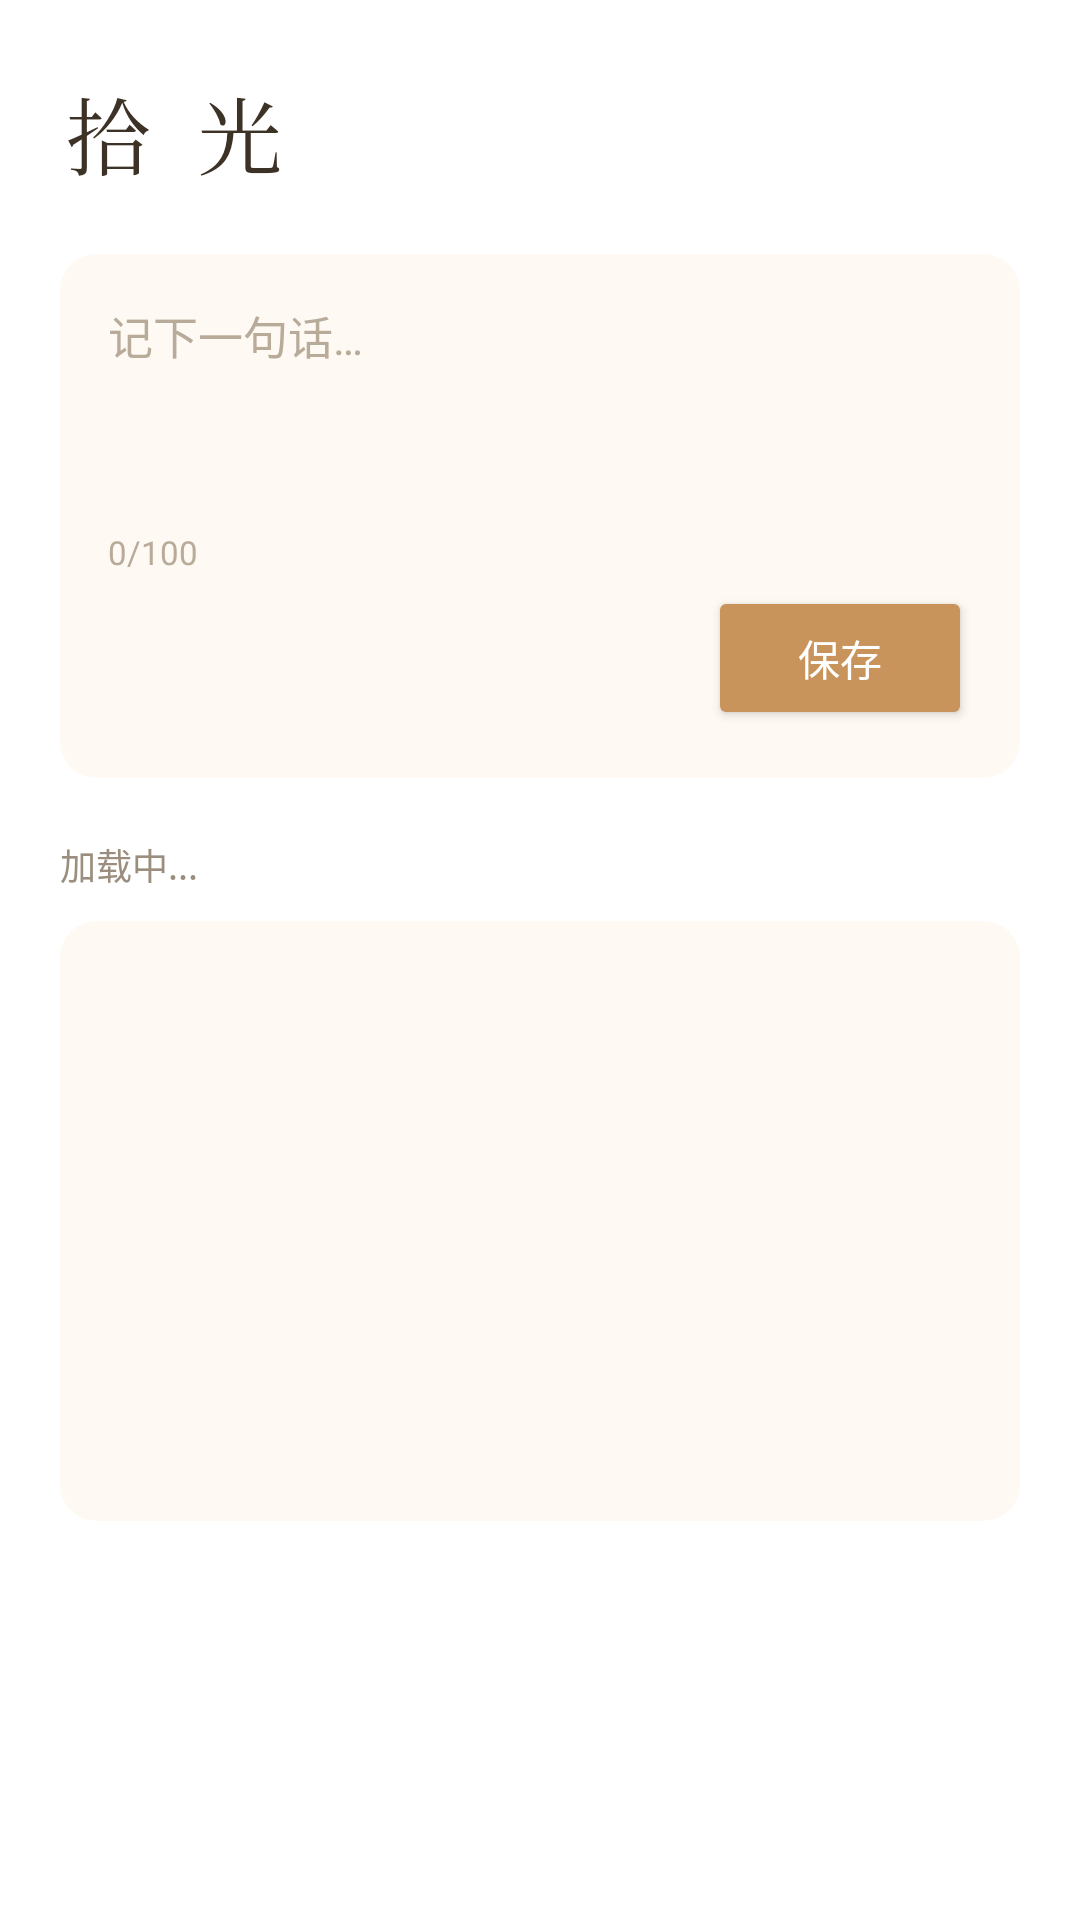

Produce the Android XML layout that renders to this screen, including the resource entries it uses.
<!-- AndroidManifest.xml: application theme WidgetTheme -->
<!-- res/layout/page_quotes.xml -->
<?xml version="1.0" encoding="utf-8"?>
<ScrollView xmlns:android="http://schemas.android.com/apk/res/android"
    android:layout_width="match_parent"
    android:layout_height="match_parent"
    android:clipToPadding="false">

    <include layout="@layout/section_quotes" />
</ScrollView>
<!-- res/layout/section_quotes.xml (included above) -->
<?xml version="1.0" encoding="utf-8"?>
<LinearLayout xmlns:android="http://schemas.android.com/apk/res/android"
    xmlns:app="http://schemas.android.com/apk/res-auto"
    android:layout_width="match_parent"
    android:layout_height="wrap_content"
    android:orientation="vertical"
    android:paddingStart="20dp"
    android:paddingEnd="20dp"
    android:paddingTop="24dp"
    android:paddingBottom="24dp">

    <TextView
        android:layout_width="wrap_content"
        android:layout_height="wrap_content"
        android:text="拾 光"
        android:textSize="28sp"
        android:textColor="#3D3226"
        android:fontFamily="serif"
        android:letterSpacing="0.15"
        android:layout_marginBottom="20dp" />

    <androidx.cardview.widget.CardView
        android:layout_width="match_parent"
        android:layout_height="wrap_content"
        android:layout_marginBottom="20dp"
        app:cardCornerRadius="12dp"
        app:cardElevation="0dp"
        app:cardBackgroundColor="#FEFAF3">

        <LinearLayout
            android:layout_width="match_parent"
            android:layout_height="wrap_content"
            android:orientation="vertical"
            android:padding="16dp">

            <EditText
                android:id="@+id/input_text"
                android:layout_width="match_parent"
                android:layout_height="wrap_content"
                android:hint="记下一句话…"
                android:maxLength="100"
                android:textColorHint="#B8AB9A"
                android:minHeight="72dp"
                android:gravity="top"
                android:textSize="15sp"
                android:textColor="#3D3226"
                android:background="@android:color/transparent" />

            <TextView
                android:id="@+id/char_count"
                android:layout_width="wrap_content"
                android:layout_height="wrap_content"
                android:text="0/100"
                android:textSize="11sp"
                android:textColor="#B8AB9A"
                android:layout_marginTop="4dp"
                android:layout_marginBottom="4dp" />

            <Button
                android:id="@+id/btn_add"
                android:layout_width="wrap_content"
                android:layout_height="wrap_content"
                android:layout_gravity="end"
                android:text="保存"
                android:textColor="#FFFFFF"
                android:backgroundTint="#C8945C" />
        </LinearLayout>
    </androidx.cardview.widget.CardView>

    <TextView
        android:id="@+id/stats"
        android:layout_width="wrap_content"
        android:layout_height="wrap_content"
        android:text="加载中..."
        android:textSize="12sp"
        android:textColor="#9B8E7E"
        android:layout_marginBottom="10dp" />

    <androidx.cardview.widget.CardView
        android:layout_width="match_parent"
        android:layout_height="wrap_content"
        android:layout_marginBottom="20dp"
        app:cardCornerRadius="12dp"
        app:cardElevation="0dp"
        app:cardBackgroundColor="#FEFAF3">

        <androidx.recyclerview.widget.RecyclerView
            android:id="@+id/list_container"
            android:layout_width="match_parent"
            android:layout_height="wrap_content"
            android:minHeight="200dp"
            android:padding="4dp"
            android:nestedScrollingEnabled="false"
            android:clipToPadding="false" />
    </androidx.cardview.widget.CardView>
</LinearLayout>
<!-- resources referenced by this layout -->
<resources>
  <style name="WidgetTheme" parent="Theme.MaterialComponents.Light.NoActionBar">
          <item name="colorPrimary">#C8945C</item>
          <item name="colorOnPrimary">#FFFFFF</item>
          <item name="colorPrimaryVariant">#A67B4A</item>
          <item name="colorSecondary">#8C7A6B</item>
          <item name="android:statusBarColor">#F0EBE0</item>
          <item name="android:windowLightStatusBar">true</item>
          <item name="android:navigationBarColor">#FAF6EF</item>
          <item name="colorSurface">#FFFFFF</item>
          <item name="colorOnSurface">#3D3226</item>
      </style>
</resources>
